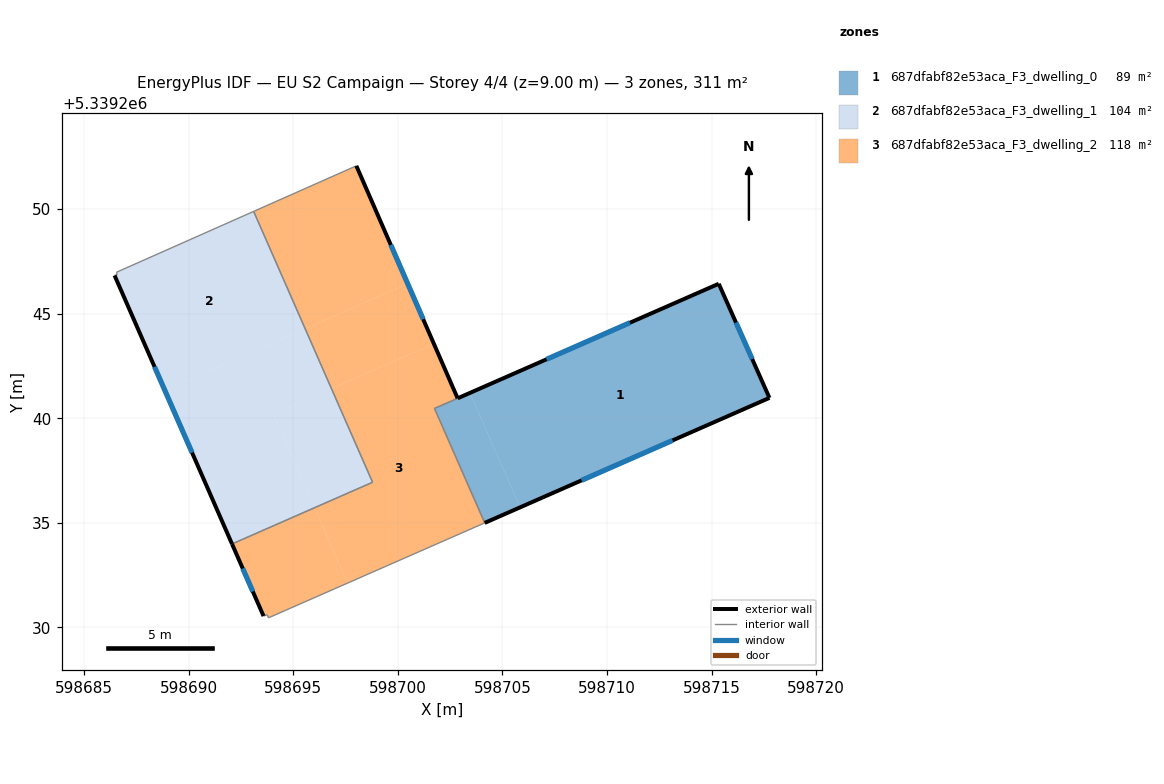
=== STOREY PLAN SPEC (per zone: floor XY polygon, exterior-wall plan segments, windows/doors) ===
zone 1: 687dfabf82e53aca_F3_dwelling_0  (88.7 m²)
  floor: (598715.34, 5339246.43) (598717.77, 5339240.98) (598705.85, 5339235.74) (598703.45, 5339241.21)
  floor: (598703.45, 5339241.21) (598705.85, 5339235.74) (598704.16, 5339235.00) (598701.76, 5339240.47)
  exterior wall: (598717.77, 5339240.98) – (598715.34, 5339246.43)  [6.0 m]
    window: (598716.94, 5339242.83) – (598716.17, 5339244.58)  [1.8 m²]
  exterior wall: (598704.16, 5339235.00) – (598717.77, 5339240.98)  [14.9 m]
    window: (598708.79, 5339237.03) – (598713.14, 5339238.94)  [4.6 m²]
  exterior wall: (598715.34, 5339246.43) – (598702.86, 5339240.96)  [13.6 m]
    window: (598711.10, 5339244.57) – (598707.11, 5339242.82)  [4.2 m²]
  interior walls: 2
zone 2: 687dfabf82e53aca_F3_dwelling_1  (103.5 m²)
  floor: (598693.11, 5339249.89) (598695.57, 5339244.28) (598688.86, 5339241.34) (598686.46, 5339246.83) (598686.59, 5339246.87) (598686.55, 5339246.98)
  floor: (598695.57, 5339244.28) (598696.83, 5339241.42) (598694.06, 5339240.20) (598696.02, 5339235.73) (598692.07, 5339233.99) (598688.86, 5339241.34)
  floor: (598696.83, 5339241.42) (598698.79, 5339236.94) (598696.02, 5339235.73) (598694.06, 5339240.20)
  exterior wall: (598686.46, 5339246.83) – (598692.07, 5339233.99)  [14.0 m]
    window: (598688.37, 5339242.46) – (598690.16, 5339238.36)  [4.3 m²]
  interior walls: 5
zone 3: 687dfabf82e53aca_F3_dwelling_2  (118.3 m²)
  floor: (598701.72, 5339243.57) (598702.86, 5339240.96) (598701.75, 5339240.47) (598704.16, 5339235.00) (598697.60, 5339232.12) (598696.02, 5339235.73) (598698.79, 5339236.94) (598696.83, 5339241.42)
  floor: (598698.02, 5339252.07) (598700.47, 5339246.43) (598695.57, 5339244.28) (598693.11, 5339249.89)
  floor: (598696.02, 5339235.73) (598697.60, 5339232.12) (598693.81, 5339230.46) (598693.76, 5339230.61) (598693.58, 5339230.55) (598692.07, 5339233.99)
  floor: (598700.47, 5339246.43) (598701.72, 5339243.57) (598696.83, 5339241.42) (598695.57, 5339244.28)
  exterior wall: (598702.86, 5339240.96) – (598698.02, 5339252.07)  [12.1 m]
    window: (598701.21, 5339244.74) – (598699.66, 5339248.29)  [3.7 m²]
  exterior wall: (598692.07, 5339233.99) – (598693.58, 5339230.55)  [3.8 m]
    window: (598692.59, 5339232.82) – (598693.07, 5339231.72)  [1.2 m²]
  interior walls: 8

=== DERIVED (storey summary) ===
Building: EU S2 Campaign
Storey: 4 of 4  (floor level z = 9.00 m)
Storey gross floor area: 310.5 m²
Zones on this storey: 3
  - 687dfabf82e53aca_F3_dwelling_0: floor 88.7 m²; exterior wall 34.5 m (103.4 m²); 3 window(s) 10.6 m²; WWR 10.2%
  - 687dfabf82e53aca_F3_dwelling_1: floor 103.5 m²; exterior wall 14.0 m (42.0 m²); 1 window(s) 4.3 m²; WWR 10.2%
  - 687dfabf82e53aca_F3_dwelling_2: floor 118.3 m²; exterior wall 15.9 m (47.7 m²); 2 window(s) 4.9 m²; WWR 10.2%
Zone adjacency (shared interzone walls):
  - 687dfabf82e53aca_F3_dwelling_0 ↔ 687dfabf82e53aca_F3_dwelling_2
  - 687dfabf82e53aca_F3_dwelling_1 ↔ 687dfabf82e53aca_F3_dwelling_2